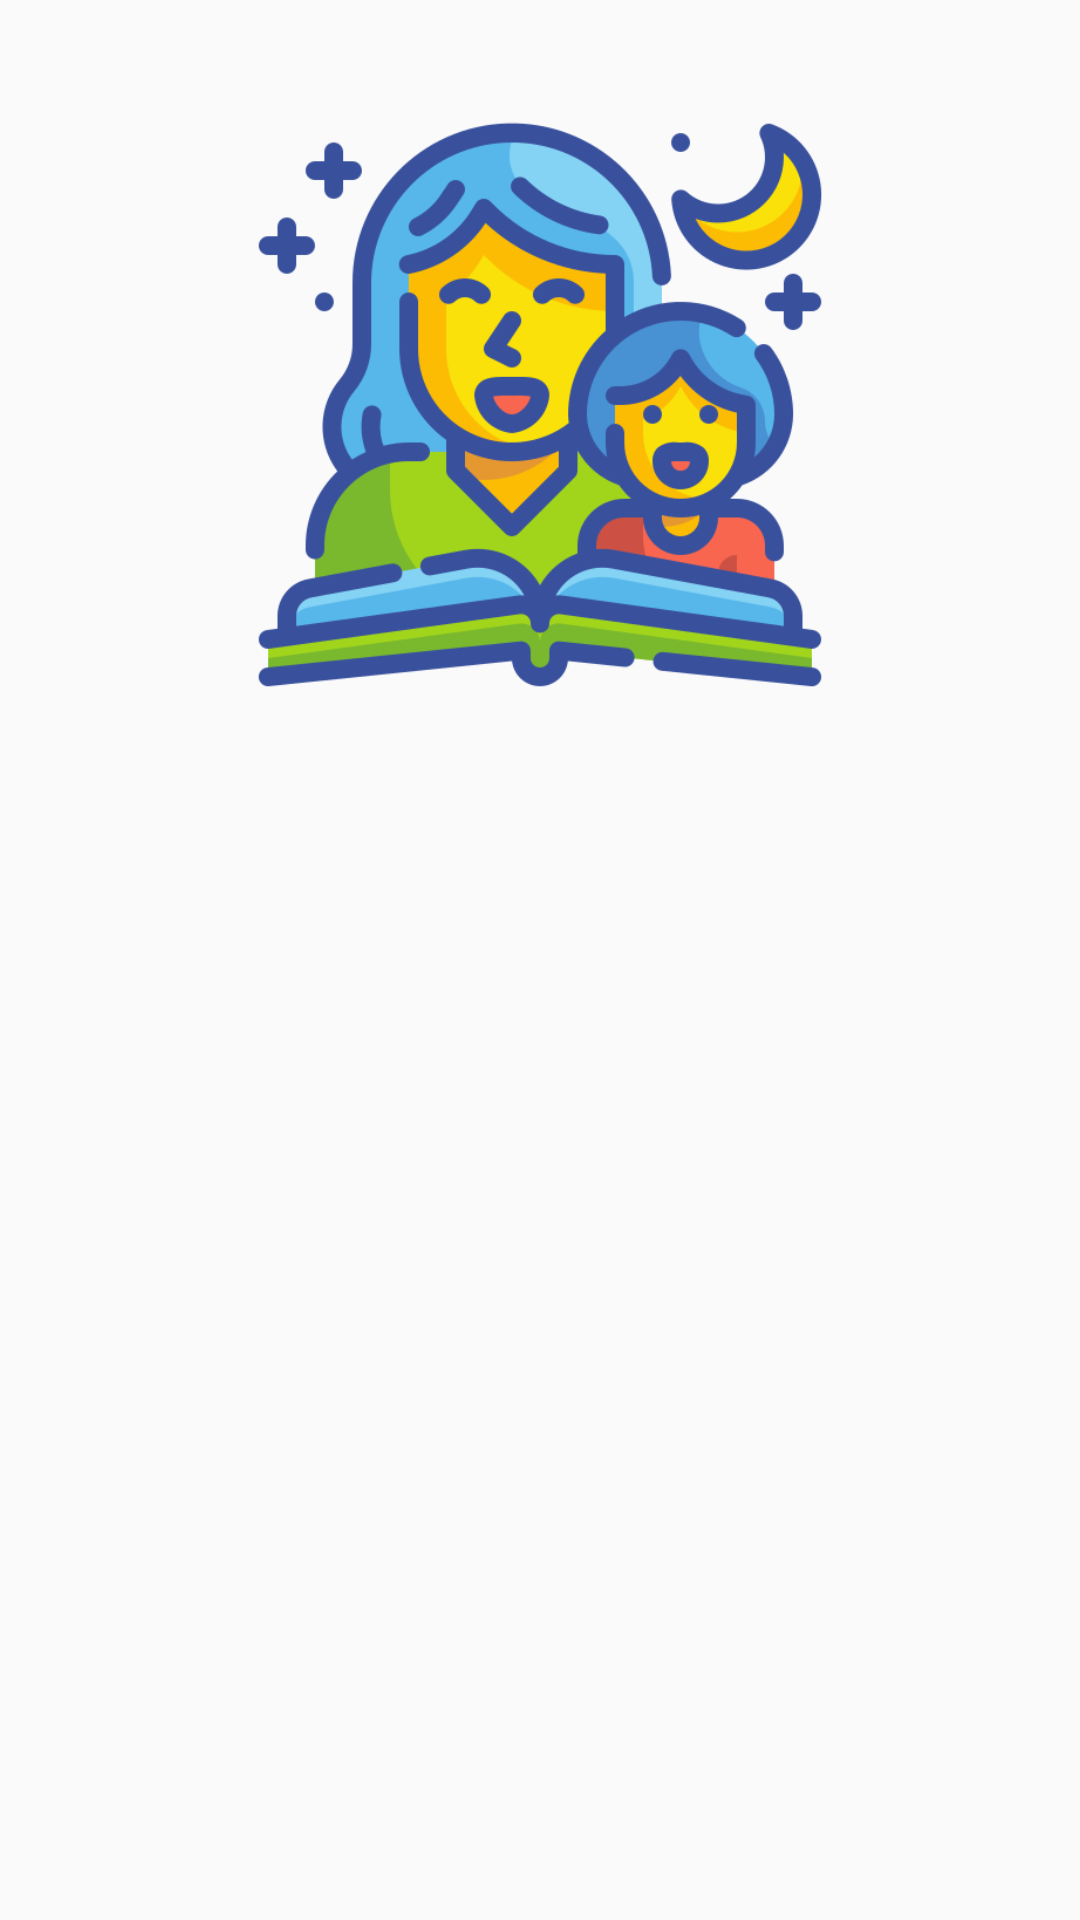

Android layout source for this screen:
<!-- AndroidManifest.xml: application theme AppTheme -->
<!-- res/layout/activity_mom_c_open.xml -->
<?xml version="1.0" encoding="utf-8"?>
<ScrollView xmlns:android="http://schemas.android.com/apk/res/android"
    xmlns:app="http://schemas.android.com/apk/res-auto"
    xmlns:tools="http://schemas.android.com/tools"
    android:layout_width="match_parent"
    android:orientation="vertical"

    android:layout_height="match_parent"
    tools:context=".MomCOpenActivity">
    <LinearLayout
        android:layout_width="match_parent"
        android:orientation="vertical"
        android:padding="5dp"
        android:layout_height="match_parent">

        <ImageView
            android:layout_width="200dp"
            android:scaleType="fitXY"
            android:layout_marginTop="30dp"
            android:layout_gravity="center"
            android:id="@+id/img1"
            android:src="@drawable/reading"
            android:layout_height="200dp">

        </ImageView>
        <TextView
            android:layout_width="match_parent"
            android:textSize="20sp"
            android:id="@+id/tx1"
            android:textColor="#171715"
            android:layout_margin="10dp"
            android:layout_marginTop="10dp"
            android:layout_height="match_parent">

        </TextView>
    </LinearLayout>
</ScrollView>
<!-- resources referenced by this layout -->
<resources>
  <!-- drawable reading: png bitmap (drawable-v24, 65631 bytes) -->
  <style name="AppTheme" parent="Theme.AppCompat.Light.NoActionBar">
          
          <item name="colorPrimary">@color/colorPrimary</item>
          <item name="colorPrimaryDark">@color/colorPrimaryDark</item>
          <item name="colorAccent">@color/colorAccent</item>
      </style>
  <color name="colorPrimary">#21325E</color>
  <color name="colorPrimaryDark">#21325E</color>
  <color name="colorAccent">#21325E</color>
</resources>
